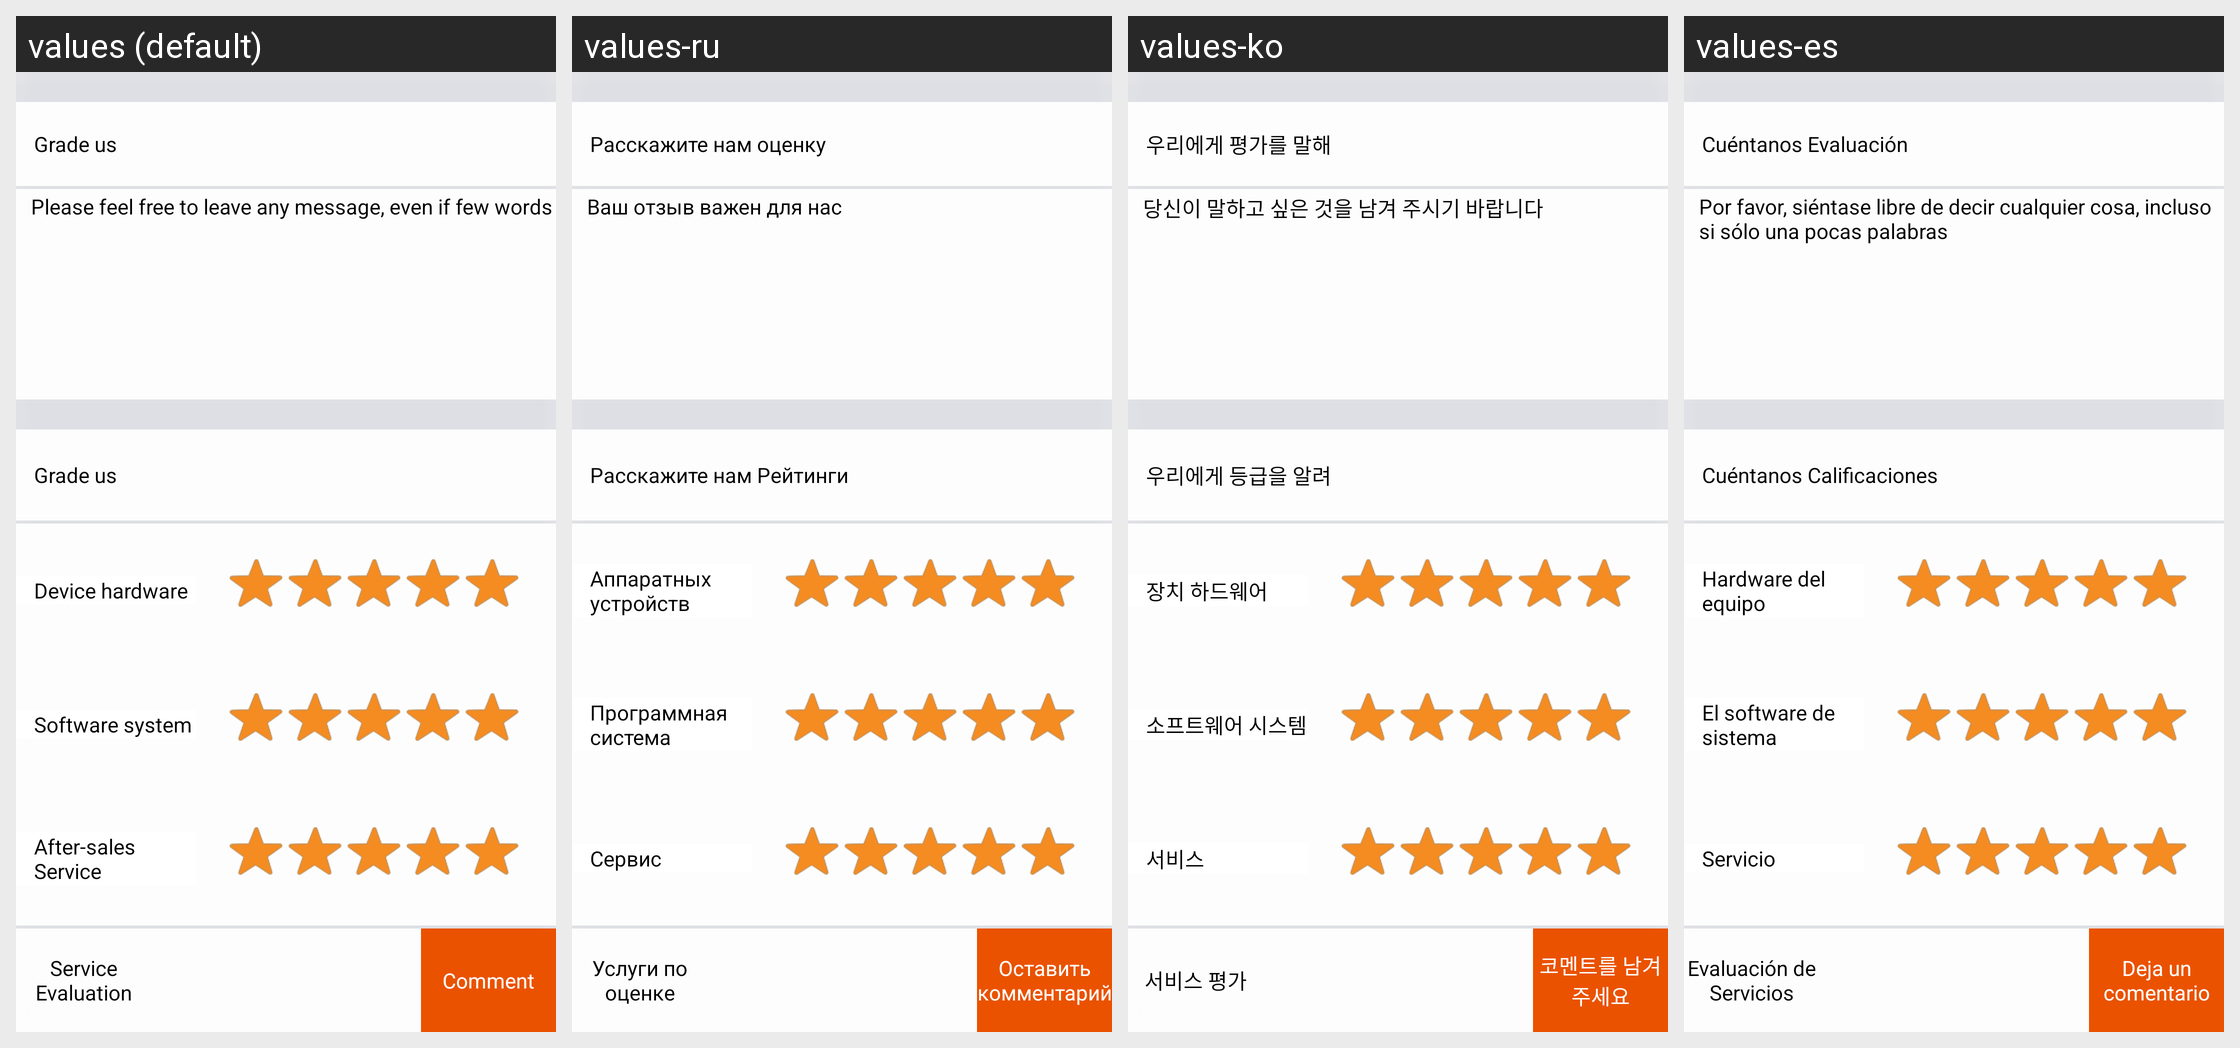

Strings drawn on this Android screen and how each of the app's shown locales translates them:
Android screen res/layout/aboutus_feedback.xml rendered under 4 locales, left to right: values (default), values-ru, values-ko, values-es. Device: Nexus 5 (rendered at 1080×1920; each locale shown at half size, 540×960, under a caption strip naming it); theme WLTheme.
Other locales in the repository, not shown: values-cs, values-de, values-fa, values-hu, values-iw-rIL, values-pl, values-pt, values-ro, values-tr-rTR, values-vi, values-zh-rCN, values-zh-rTW.
Strings drawn on this screen, with the default value and each locale's value (text and hints the layout hard-codes, and strings that could not be matched under every locale, appear in the picture but are not listed):

about_feedback_send_comments_to_us
  values: Grade us
  values-ru: Расскажите нам оценку
  values-ko: 우리에게 평가를 말해
  values-es: Cuéntanos Evaluación

about_feedback_hint
  values: Please feel free to leave any message, even if few words
  values-ru: Ваш отзыв важен для нас
  values-ko: 당신이 말하고 싶은 것을 남겨 주시기 바랍니다
  values-es: Por favor, siéntase libre de decir cualquier cosa, incluso si sólo una pocas palabras

about_feedback_send_comments_grade_to_us
  values: Grade us
  values-ru: Расскажите нам Рейтинги
  values-ko: 우리에게 등급을 알려
  values-es: Cuéntanos Calificaciones

about_feedback_comments_hardware
  values: Device hardware
  values-ru: Аппаратных устройств
  values-ko: 장치 하드웨어
  values-es: Hardware del equipo

about_feedback_comments_software
  values: Software system
  values-ru: Программная система
  values-ko: 소프트웨어 시스템
  values-es: El software de sistema

about_feedback_comments_saleservice
  values: After-sales Service
  values-ru: Сервис
  values-ko: 서비스
  values-es: Servicio

about_feedback_comments_service
  values: Service Evaluation
  values-ru: Услуги по оценке
  values-ko: 서비스 평가
  values-es: Evaluación de Servicios

about_feedback_send_comments
  values: Comment
  values-ru: Оставить комментарий
  values-ko: 코멘트를 남겨주세요
  values-es: Deja un comentario
